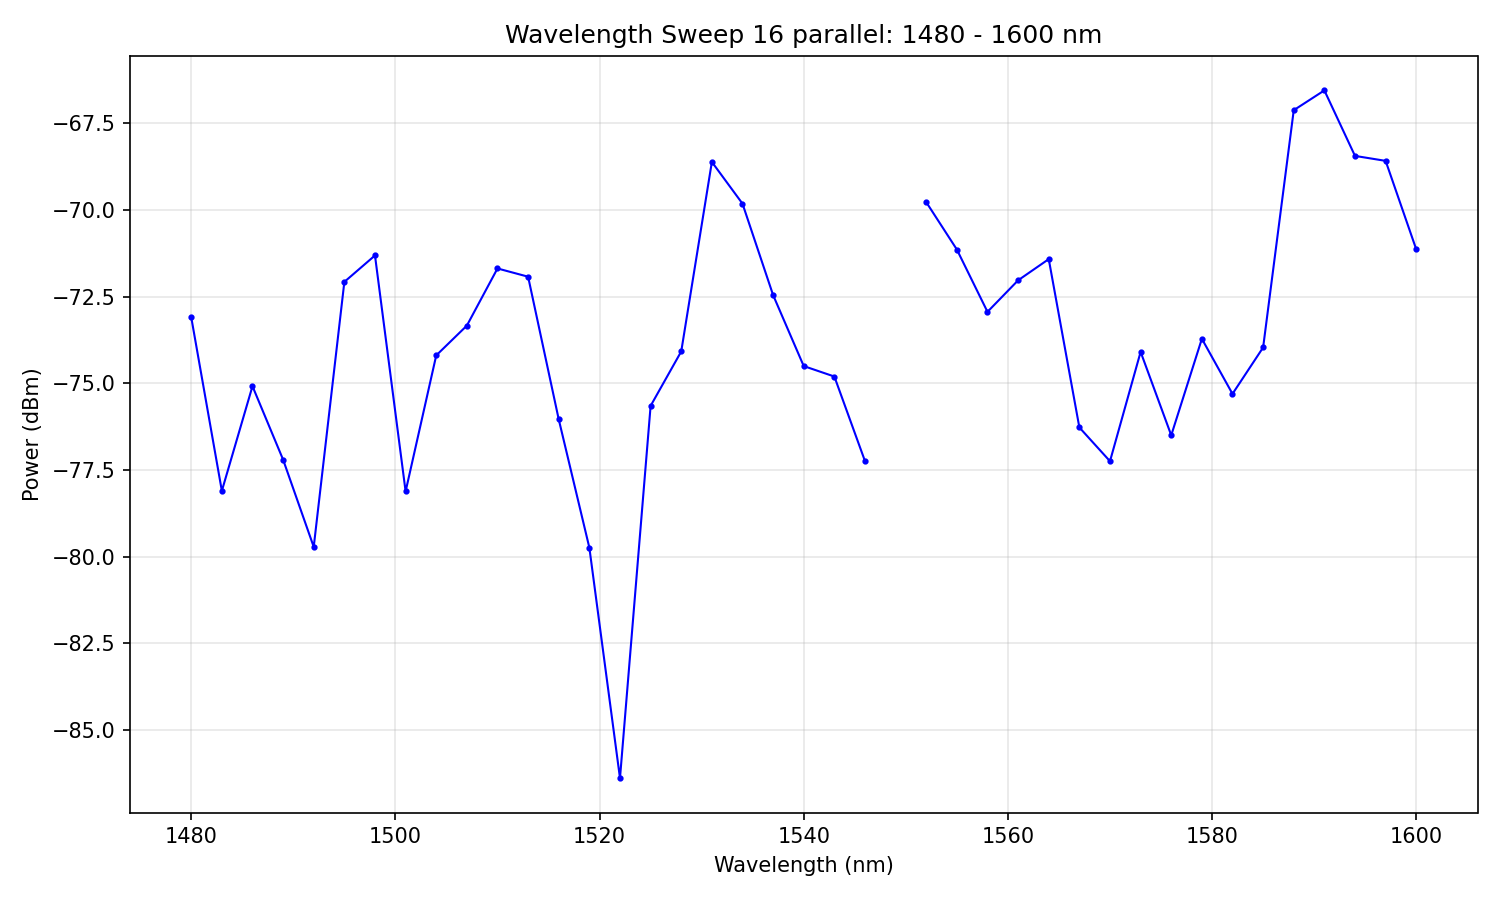

The file beside this chart, header and first rows:
# Wavelength Sweep
# Date: 2026-02-05 11:36:14
# Start: 1480 nm
# Stop: 1600 nm
# Step: 3 nm
# Points: 41
# Duration: 46.3 s
#
wavelength_nm, power_dBm
1480, -73.09
1483, -78.1
1486, -75.08
1489, -77.2
1492, -79.72
1495, -72.07
1498, -71.31
1501, -78.12
1504, -74.19
1507, -73.34
1510, -71.69
1513, -71.93
1516, -76.04
1519, -79.74
1522, -86.38
1525, -75.65
1528, -74.08
1531, -68.62
1534, -69.82
1537, -72.46
1540, -74.5
1543, -74.8
1546, -77.24
1549, -inf
1552, -69.78
1555, -71.14
1558, -72.94
1561, -72.03
1564, -71.42
1567, -76.27
1570, -77.24
1573, -74.09
1576, -76.5
1579, -73.72
1582, -75.3
1585, -73.97
1588, -67.12
1591, -66.55
1594, -68.44
1597, -68.59
1600, -71.14
